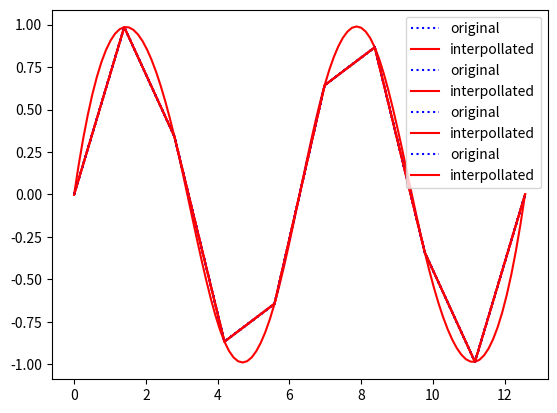

This chart was generated by the following Python code: (Note: this script raises an exception after producing the figure.)
%matplotlib inline

import numpy as np
import pandas as pd
import scipy.interpolate
import matplotlib.pyplot as plt

from mpl_toolkits.mplot3d import axes3d

xmin, xmax = 0., 4*np.pi

x = np.linspace(xmin, xmax, 10)
y = np.sin(x)

x2 = np.linspace(xmin, xmax, 100)

# Linear interpolation with extrapolation
f = scipy.interpolate.interp1d(x, y,
                               kind='linear',
                               fill_value="extrapolate")

y2 = f(x2)

plt.plot(x, y, ":b", label="original")
plt.plot(x2, y2, "-r", label="interpollated")
plt.legend();

# https://docs.scipy.org/doc/scipy/reference/generated/scipy.interpolate.splrep.html#scipy.interpolate.splrep
# https://docs.scipy.org/doc/scipy/reference/generated/scipy.interpolate.splprep.html#scipy.interpolate.splprep

spl = scipy.interpolate.splrep(x, y)

y2 = scipy.interpolate.splev(x2, spl)

plt.plot(x, y, ":b", label="original")
plt.plot(x2, y2, "-r", label="interpollated")
plt.legend();

spl = scipy.interpolate.splrep(x, y,
                               xb=x[0], xe=x[-1],   # The interval to fit
                               #s=0.,               # A smoothing factor
                               k=1)                 # The degree fo the spline fit

y2 = scipy.interpolate.splev(x2, spl)

plt.plot(x, y, ":b", label="original")
plt.plot(x2, y2, "-r", label="interpollated")
plt.legend();

# Spline linear interpolation with extrapolation (should be the same than spline1...)
f = scipy.interpolate.interp1d(x, y,
                               kind='slinear',
                               fill_value="extrapolate")

y2 = f(x2)

plt.plot(x, y, ":b", label="original")
plt.plot(x2, y2, "-r", label="interpollated")
plt.legend();

# Build data

x = np.arange(-1*np.pi, 1*np.pi, np.pi/4)
y = np.arange(-1*np.pi, 1*np.pi, np.pi/4)

xx, yy = np.meshgrid(x, y)

z = np.sin(xx) + np.sin(yy)

# Plot data

fig = plt.figure(figsize=(12, 8))
ax = axes3d.Axes3D(fig)

#ax.plot_wireframe(xx, yy, z)

surf = ax.plot_surface(xx,
                       yy,
                       z,
                       cmap='gnuplot2', # 'jet' # 'gnuplot2'
                       rstride=1,
                       cstride=1,
                       shade=False)

plt.show();

# Pack data to interpolate in a dataframe

df = pd.DataFrame(columns=['x', 'y', 'z'])
df.x = x
df.y = y
df.z = z
df

f = scipy.interpolate.interp2d(x, y, z, kind='linear',
                               bounds_error=True)     # Let 'f' raise an exception when the requested point is outside the range defined by x and y

# Build data

x_hd = np.arange(-1*np.pi, 1*np.pi-np.pi/4, np.pi/32)
y_hd = np.arange(-1*np.pi, 1*np.pi-np.pi/4, np.pi/32)

xx_hd,yy_hd = np.meshgrid(x_hd, y_hd)

z_hd = np.zeros(xx_hd.shape)

for xi in range(z_hd.shape[0]):
    for yi in range(z_hd.shape[1]):
        z_hd[xi, yi] = f(x_hd[xi], y_hd[yi])

# Plot data

fig = plt.figure(figsize=(12, 8))
ax = axes3d.Axes3D(fig)

surf = ax.plot_surface(xx_hd,
                       yy_hd,
                       z_hd,
                       cmap='gnuplot2', # 'jet' # 'gnuplot2'
                       rstride=1,
                       cstride=1,
                       shade=False)

plt.show();

f = scipy.interpolate.interp2d(x, y, z, kind='cubic',
                               bounds_error=True)     # Let 'f' raise an exception when the requested point is outside the range defined by x and y

# Build data

x_hd = np.arange(-1*np.pi, 1*np.pi-np.pi/4, np.pi/32)
y_hd = np.arange(-1*np.pi, 1*np.pi-np.pi/4, np.pi/32)

xx_hd,yy_hd = np.meshgrid(x_hd, y_hd)

z_hd = np.zeros(xx_hd.shape)

for xi in range(z_hd.shape[0]):
    for yi in range(z_hd.shape[1]):
        z_hd[xi, yi] = f(x_hd[xi], y_hd[yi])

# Plot data

fig = plt.figure(figsize=(12, 8))
ax = axes3d.Axes3D(fig)

surf = ax.plot_surface(xx_hd,
                       yy_hd,
                       z_hd,
                       cmap='gnuplot2', # 'jet' # 'gnuplot2'
                       rstride=1,
                       cstride=1,
                       shade=False)

plt.show();